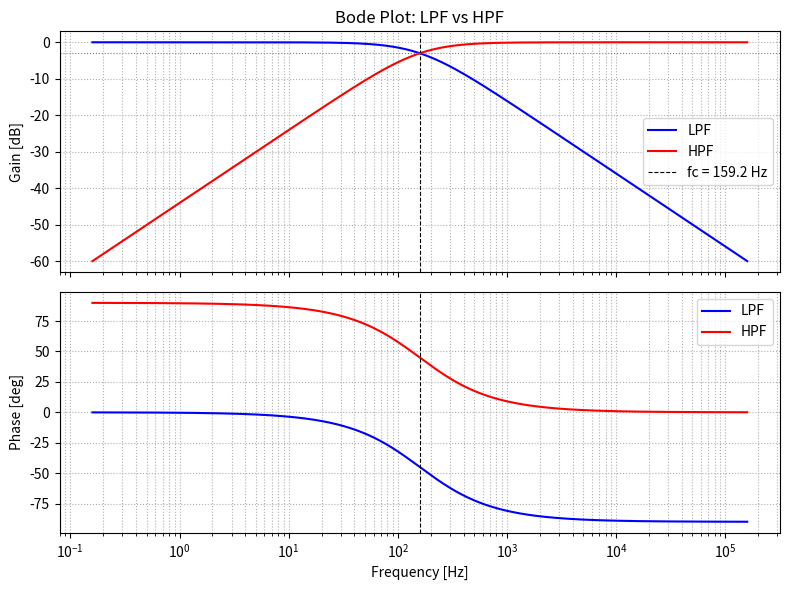

Reproduce this figure in Python.
import numpy as np
import matplotlib.pyplot as plt
from scipy import signal

# --- 回路パラメータ ---
R = 1e3        # 抵抗 [Ω]
C = 1e-6       # コンデンサ [F]
tau = R * C    # 時定数 τ = RC [s]
fc = 1 / (2 * np.pi * tau)   # カットオフ周波数 [Hz]

print(f"時定数 τ = {tau:.3e} s")
print(f"カットオフ周波数 fc = {fc:.2f} Hz")

# --- 伝達関数の定義 ---
# LPF: H(s) = 1 / (RCs + 1)
lpf = signal.TransferFunction([1], [tau, 1])

# HPF: H(s) = RCs / (RCs + 1)
hpf = signal.TransferFunction([tau, 0], [tau, 1])

# --- 周波数応答の計算 ---
w = np.logspace(0, 6, 1000)  # 角周波数 [rad/s]

w_lpf, mag_lpf, phase_lpf = signal.bode(lpf, w)
w_hpf, mag_hpf, phase_hpf = signal.bode(hpf, w)

f = w / (2 * np.pi)  # rad/s -> Hz に変換

# --- プロット ---
fig, (ax1, ax2) = plt.subplots(2, 1, figsize=(8, 6), sharex=True)

# ゲイン線図
ax1.semilogx(f, mag_lpf, color='b', label='LPF')
ax1.semilogx(f, mag_hpf, color='r', label='HPF')
ax1.axvline(fc, color='k', linestyle='--', linewidth=0.8, label=f'fc = {fc:.1f} Hz')
ax1.axhline(-3, color='gray', linestyle=':', linewidth=0.8)
ax1.set_ylabel('Gain [dB]')
ax1.set_title('Bode Plot: LPF vs HPF')
ax1.grid(which='both', linestyle=':')
ax1.legend()

# 位相線図
ax2.semilogx(f, phase_lpf, color='b', label='LPF')
ax2.semilogx(f, phase_hpf, color='r', label='HPF')
ax2.axvline(fc, color='k', linestyle='--', linewidth=0.8)
ax2.set_xlabel('Frequency [Hz]')
ax2.set_ylabel('Phase [deg]')
ax2.grid(which='both', linestyle=':')
ax2.legend()

plt.tight_layout()
plt.show()
